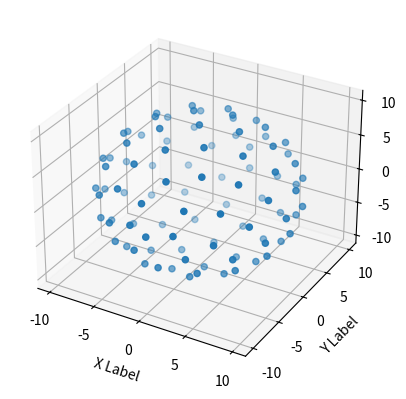

Reproduce this figure in Python.
""" Sampling algorithms to use for generating random scenes """

import math
import random
from typing import Tuple
import numpy as np
import matplotlib.pyplot as plt


def sphere_uniform(n_samples: int = 100, r_factor: float = 10.0, seed: int = 42) -> list:
    """ Returns a list of random points sampled on the unit sphere.
    
        Args:
            n_samples (int): Number of points to sample.
            r_factor (float): Radius factor to control the distance of objects to the sphere center.
    """
    np.random.seed(seed)
    random.seed(seed)
    points = []
    for i in range(n_samples):
        phi = random.uniform(0, 2 * math.pi)
        costheta = random.uniform(-1, 1)
        u = random.uniform(0, 1)
        theta = math.acos(costheta)
        r = r_factor * u**(1. / 3.)
        x = r * math.sin(theta) * math.cos(phi)
        y = r * math.sin(theta) * math.sin(phi)
        z = r * math.cos(theta)
        points.append([x, y, z])
    return points


def sphere_equidistant(n_samples: int = 100, seed: int = 42) -> list:
    np.random.seed(seed)
    random.seed(seed)
    # TODO implement
    points = []
    # golden angle
    phi = math.pi * (3. - math.sqrt(5.))
    for i in range(n_samples):
        # y goes from 1 to -1
        y = 1 - (i / float(n_samples - 1)) * 2 
        # radius at y
        radius = math.sqrt(1 - y * y) 
         # golden angle increment
        theta = phi * i
        x = math.cos(theta) * radius
        z = math.sin(theta) * radius
        points.append((x, y, z))
    return points


def range_uniform(
        n_samples: int = 100,
        xrange: Tuple[float, float] = (-1.0, 1.0),
        yrange: Tuple[float, float] = (-1.0, 1.0),
        zrange: Tuple[float, float] = (-1.0, 1.0),
        seed: int = 42,
) -> 'np.ndarray':
    """ Return an array of points sampled on given ranges for each coordinate. 

        Args:
            n_samples (int): Number of samples
            xrange (Tuple): min and max value for axis
            yrange (Tuple): min and max value for axis
            zrange (Tuple): min and max value for axis
    """
    np.random.seed(seed)
    random.seed(seed)
    randx = np.random.uniform(low=xrange[0], high=xrange[1], size=(n_samples, 1))
    randy = np.random.uniform(low=yrange[0], high=yrange[1], size=(n_samples, 1))
    randz = np.random.uniform(low=zrange[0], high=zrange[1], size=(n_samples, 1))

    points = np.concatenate((randx, randy, randz), axis=1)
    return points

def visualize_points(points):
    print(f'Visualizing {len(points)} points')
    _points = np.array(points) * 10
    x, y, z = _points[:, 0], _points[:, 1], _points[:, 2]
    fig = plt.figure()
    ax = fig.add_subplot(projection='3d')
    ax.scatter(x, y, z, marker='o')
    ax.set_xlabel('X Label')
    ax.set_ylabel('Y Label')
    ax.set_zlabel('Z Label')
    plt.show()

if __name__ == "__main__":
    points = sphere_equidistant(100, 42)
    visualize_points(points)

